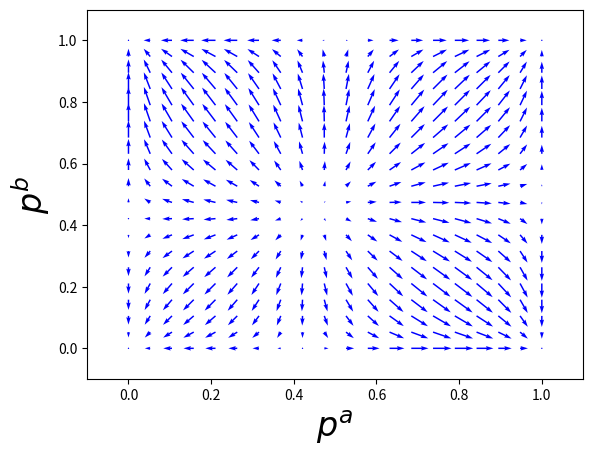

Python code for this plot:
import numpy as np
import scipy as sp
from scipy import integrate
import matplotlib.pyplot as plt

"""
Social replicator simulation

Set up for 2 strategy, 2 group games.

Philosophy is simple:
    - Define StageGame instances for each pairwise game agents play
    - Each SocialGroup class stores interaction and game info for that group
    - make_groups function makes groups from a matrix of games
        and interaction rates
    - Give these groups to the SocialGame class which will do simulation and
        make plots
    - An example can be found in the __main__ block
"""

class StageGame(object):
    """
    A particular stage game

    Input:
        strategies: list of strings, e.g. ['c', 'd']
        payoffs: matrix of payoffs as numpy or list, e.g. [[3, -1], [5, 0]]

    Behavior:
        name: set name to the name of the class instance

    """
    def __init__(self, strategies, payoffs):
        self.strategies = strategies
        self.payoff_matrix = np.array(payoffs)
        self.name_to_idx_dict = {k:v for v,k in enumerate(strategies)}
        self.idx_to_name_dict = {k:v for v,k in self.name_to_idx_dict.items()}
        # checks
        self.check_consistency()

    def check_consistency(self):
        nrow, ncol = self.payoff_matrix.shape
        nstrat = len(self.strategies)
        assert 2 == nrow == ncol == nstrat, 'Dimension mismatch'

    def get_strat_idx(self, strat):
        return self.name_to_idx_dict[strat]

    def get_strat_name(self, idx):
        return self.idx_to_name_dict[idx]

    def payoff_from_idx(self, p1_strat_idx, p2_strat_idx):
        return self.payoff_matrix[p1_strat_idx, p2_strat_idx]

    def payoff_from_name(self, p1_strat_name, p2_strat_name):
        p1_strat_idx = self.get_strat_idx(p1_strat_name)
        p2_strat_idx = self.get_strat_idx(p2_strat_name)
        return self.payoff_matrix[p1_strat_idx, p2_strat_idx]

    def _column_operation(self, payoff_matrix):
        """
[redacted]
        """
        return payoff_matrix - payoff_matrix.diagonal()

    def __call__(self, ingroup_strat_idx, outgroup_strat_idx):
        return self.payoff_from_idx(ingroup_strat_idx, outgroup_strat_idx)


class SocialGroup(object):
    """
    Contains the information for a social group
    Inputs:
        group_name: str
        ingroup_game: StageGame
        outgroup_game: StageGame
        structure: numpy array
    """
    def __init__(
        self,
        name,
        idx,
        games,
        interactions,
    ):
        self.idx = idx
        self.name = name
        self.games = games
        self.interactions = interactions
        self.check_consistency()

    def check_consistency(self):
        assert len(self.games) == 2, 'Dimension mismatch'
        print(self.interactions.shape)
        assert self.interactions.shape == (2,), 'Dimension mismatch'

    def payoff(self, strat_idx, pop_state):
        """
        Inputs:
            strategy: str
            structure: matrix
            population_state: vector
        """
        s = strat_idx
        # ingroup is 1 or 0: 1 - 1 = 0, 1 - 0 = 1, you get other group
        # i stands for ingroup, o for outgroup
        p_i = pop_state[self.idx]
        p_o = pop_state[1 - self.idx]
        rate_i = self.interactions[self.idx]
        rate_o = self.interactions[1 - self.idx]
        game_i = self.games[self.idx]
        game_o = self.games[1 - self.idx]

        utility_i = rate_i * (p_i * game_i(s, 0) + (1 - p_i) * game_i(s, 1))
        utility_o = rate_o * (p_o * game_o(s, 0) + (1 - p_o) * game_o(s, 1))
        return utility_i + utility_o

    def avg_payoff(self, pop_state):
        p = pop_state[self.idx]
        avg = p * self.payoff(0, pop_state) + (1 - p) * self.payoff(1, pop_state)
        return avg

def make_groups(interaction_matrix, game_matrix, names=None):
    interaction_matrix = np.array(interaction_matrix)
    game_matrix = np.array(game_matrix)
    if not names:
        names = list(range(game_matrix.shape[0]))
    groups = []
    for grp_idx, name in enumerate(names):
        g = SocialGroup(
            name,
            grp_idx,
            game_matrix[grp_idx,:],
            interaction_matrix[grp_idx,:],
        )
        groups.append(g)
    return groups


class SocialGame(object):
    """
    Class for a social evolutionary game
    This class does solving and plotting

    The actual calculus functions are d_grp_dt, d_pop_dt, and sim
        d_grp_dt and d_pop_dt make phase spaces
        sim will give you a single trajectory

    Inputs:
        social_groups: list of social groups
        structure: 2 x 2 interaction matrix
        state: 1 x 2 vector [frac_group_1_c, frac_group_2_c]
    """
    def __init__(self, social_groups):
        assert len(social_groups) == 2
        self.social_groups = social_groups

    def d_grp_dt(self, grp_idx, pop_state):
        """
        Change for group grp_idx at state X
        """
        grp_state = pop_state[grp_idx]
        g = self.social_groups[grp_idx]
        payoff = g.payoff(0, pop_state)
        avg_payoff = g.avg_payoff(pop_state)
        return grp_state * (payoff - avg_payoff)

    def d_pop_dt(self, pop_state, t):
        """
        Change in system at state X and time
        t is required by scipy but is really pretty useless
        """
        return np.array(
            [self.d_grp_dt(0, pop_state), self.d_grp_dt(1, pop_state)]
        )

    def sim(self, init_conditions, **kwargs):
        """
        This will give you a trajectory for a start condition
        """
        t = np.linspace(**kwargs)
        return scipy.integrate(self.d_pop_dt, init_conditions, t)

    def plot_phase_space(self): #, title, path, fname):
        """
        We want to cover the
        """
        n_intervals = 20
        s = np.linspace(0, 1, n_intervals)
        x_mat, y_mat = np.meshgrid(s, s)
        # u, v are partial derivatives at each point on the grid
        u_mat, v_mat = np.zeros(x_mat.shape), np.zeros(y_mat.shape)
        for i in range(n_intervals):
            for j in range(n_intervals):
                x = x_mat[i, j]
                y = y_mat[i, j]
                d_pop_dt = self.d_pop_dt(np.array([x, y]), 0)
                u_mat[i, j] = d_pop_dt[0]
                v_mat[i, j] = d_pop_dt[1]

        # some matplolib args
        axis_font = {'size':'24'}
        title_font = {'size': '24'}
        p = plt.quiver(x_mat, y_mat, u_mat, v_mat, color='b')
        plt.xlabel('$p^a$', **axis_font)
        plt.ylabel('$p^b$', **axis_font)
        plt.xlim([-.1, 1.1])
        plt.ylim([-.1, 1.1])
        # plt.title(title, **title_font)
        plt.show()
        # plt.savefig(path + fname + '.pdf', format='pdf')
        # plt.close()

if __name__ == '__main__':
    """
    Code here tests the above functions
    """
pd = StageGame(
    ['c', 'd'],
    [[3,-1],
     [5, 0]],
)
sh = StageGame(
    ['c', 'd'],
    [[3,0],
     [1,1]],
)

game_matrix = [[sh, pd],
               [pd, sh]]
interaction_matrix = [[0.8, 0.2],
                      [0.2, 0.8]]
groups = make_groups(interaction_matrix, game_matrix)

sg = SocialGame(groups)
sg.plot_phase_space()
